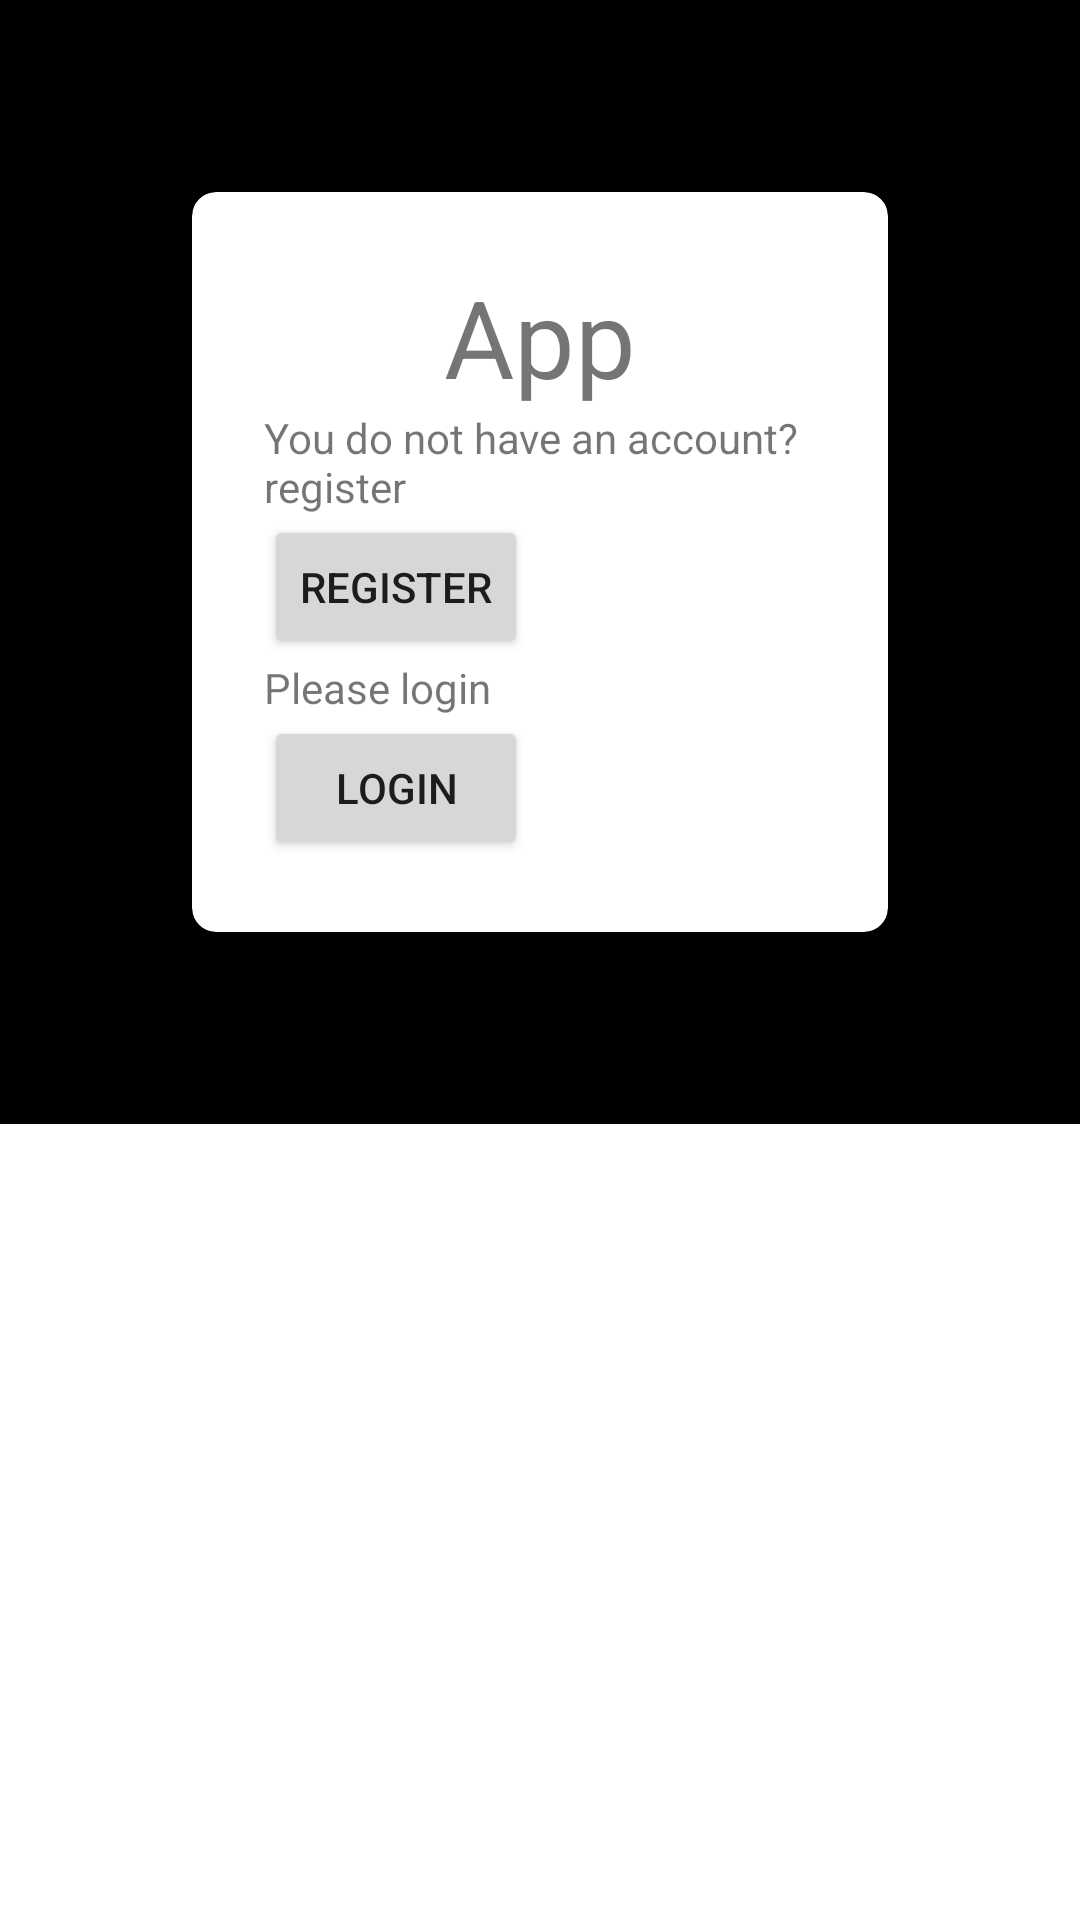

Here is an Android app screen rendered from its layout file. Give the layout XML and the strings, colors and styles it references.
<!-- AndroidManifest.xml: application theme Theme.Adp_39_eccomerce -->
<!-- res/layout/activity_main.xml -->
<?xml version="1.0" encoding="utf-8"?>
<LinearLayout xmlns:android="http://schemas.android.com/apk/res/android"
    xmlns:tools="http://schemas.android.com/tools"
    android:layout_width="match_parent"
    android:layout_height="match_parent"
    xmlns:card_view="http://schemas.android.com/apk/res-auto"
    tools:context=".Auth.LoginController"
    android:orientation="vertical"
    android:background="#000">

    <androidx.cardview.widget.CardView
        android:layout_margin="64dp"
        android:layout_width="match_parent"
        android:layout_height="wrap_content"
        card_view:cardCornerRadius="8dp"
        card_view:cardElevation="8dp"
        android:background="#fff">

        <LinearLayout
            android:layout_width="match_parent"
            android:layout_height="wrap_content"
            android:orientation="vertical"
            android:padding="24dp"
            tools:ignore="MissingConstraints">

            <TextView
                android:layout_width="match_parent"
                android:layout_height="wrap_content"
                android:text="App"
                android:textSize="36sp"
                android:textAlignment="center"
                android:layout_gravity="center_vertical"
                tools:ignore="RtlCompat" />

            <ImageView
                android:layout_width="wrap_content"
                android:layout_height="match_parent"
                android:scaleType="center" />

            <TextView
                android:layout_width="wrap_content"
                android:layout_height="match_parent"
                android:text="You do not have an account? register" />
            <Button
                android:id="@+id/btn_login"
                android:layout_width="wrap_content"
                android:layout_height="match_parent"
                android:text="Register" />

            <TextView
                android:layout_width="wrap_content"
                android:layout_height="match_parent"
                android:text="Please login" />
            <Button
                android:id="@+id/btn_register"
                android:layout_width="wrap_content"
                android:layout_height="match_parent"
                android:text="Login"
                tools:ignore="InvalidId" />
        </LinearLayout>
    </androidx.cardview.widget.CardView>

    <androidx.recyclerview.widget.RecyclerView
        android:id="@+id/recyclerview"
        android:layout_width="match_parent"
        android:layout_height="match_parent"
        android:background="#ffffff">
    </androidx.recyclerview.widget.RecyclerView>

</LinearLayout>
<!-- resources referenced by this layout -->
<resources>
  <style name="Theme.Adp_39_eccomerce" parent="Theme.MaterialComponents.DayNight.DarkActionBar">
          
          <item name="colorPrimary">@color/purple_500</item>
          <item name="colorPrimaryVariant">@color/purple_700</item>
          <item name="colorOnPrimary">@color/white</item>
          
          <item name="colorSecondary">@color/teal_200</item>
          <item name="colorSecondaryVariant">@color/teal_700</item>
          <item name="colorOnSecondary">@color/black</item>
          
          <item name="android:statusBarColor" tools:targetApi="l">?attr/colorPrimaryVariant</item>
          
      </style>
  <!-- not gathered from this repository: default colours our renderer supplied (Android Studio template values) -->
  <color name="purple_500">#FF6200EE</color>
  <color name="purple_700">#FF3700B3</color>
  <color name="teal_200">#FF03DAC5</color>
  <color name="teal_700">#FF018786</color>
  <color name="black">#FF000000</color>
  <color name="white">#FFFFFFFF</color>
</resources>
